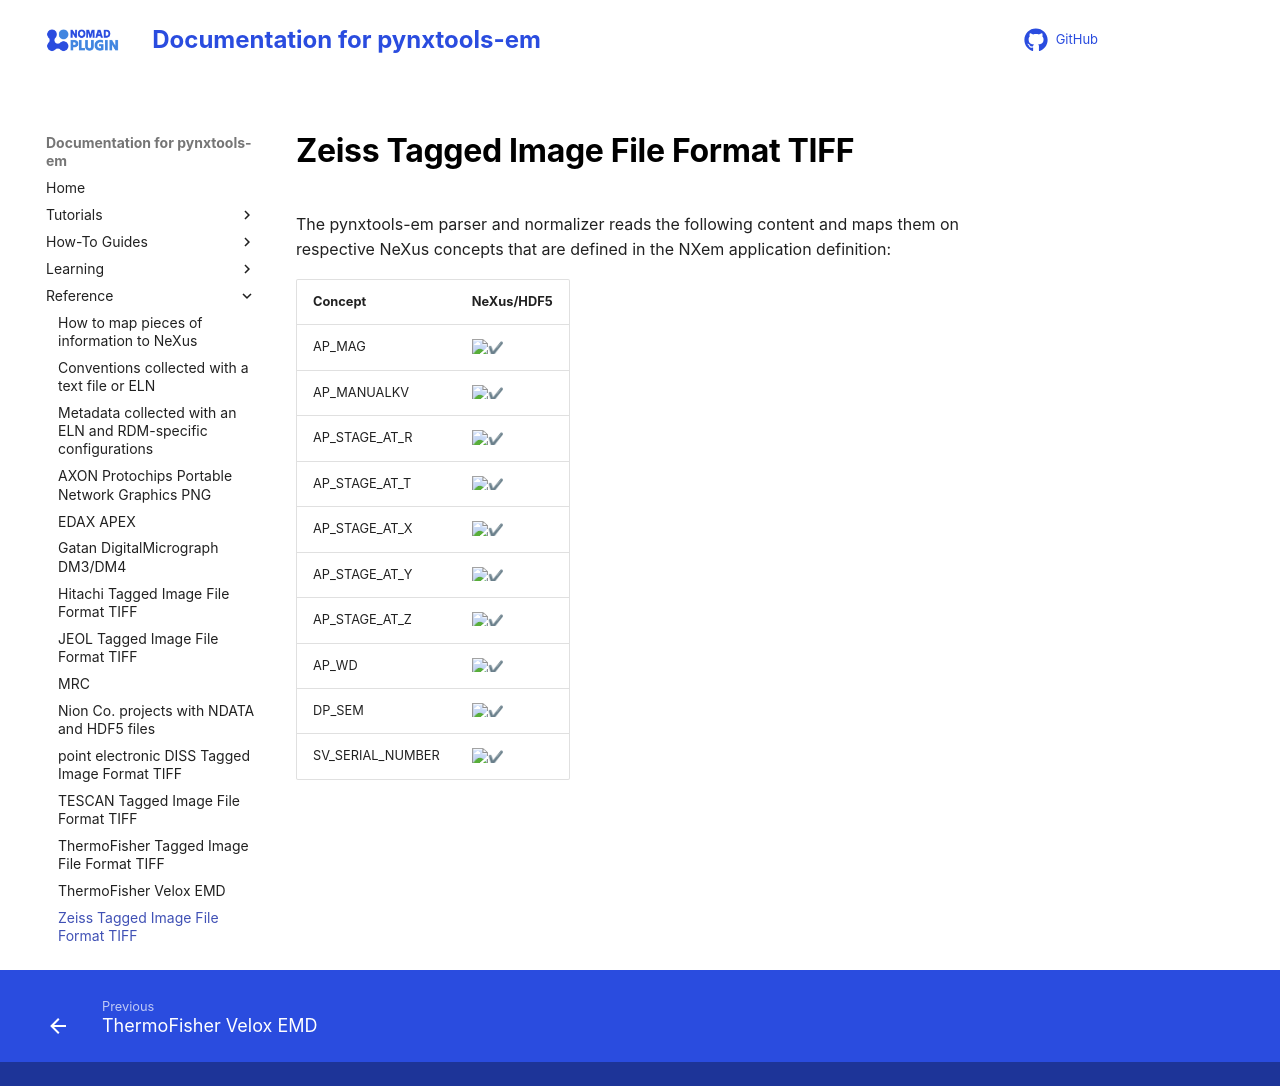

repository: FAIRmat-NFDI/pynxtools-em · page: reference/tiff_zeiss.html · generator: mkdocs

# Zeiss Tagged Image File Format TIFF

The pynxtools-em parser and normalizer reads the following content and maps them on respective NeXus concepts that are defined in the NXem application definition:

| Concept | NeXus/HDF5 |
| --------------- | --------------  |
| AP_MAG | :heavy_check_mark: |
| AP_MANUALKV | :heavy_check_mark: |
| AP_STAGE_AT_R | :heavy_check_mark: |
| AP_STAGE_AT_T | :heavy_check_mark: |
| AP_STAGE_AT_X | :heavy_check_mark: |
| AP_STAGE_AT_Y | :heavy_check_mark: |
| AP_STAGE_AT_Z | :heavy_check_mark: |
| AP_WD | :heavy_check_mark: |
| DP_SEM | :heavy_check_mark: |
| SV_SERIAL_NUMBER | :heavy_check_mark: |
